Image classification data set "dataset" (CamisaoLucas/classification_model on GitHub). Class labels (4): bioclastic grainstone, mudstone, oolite, wackestone.

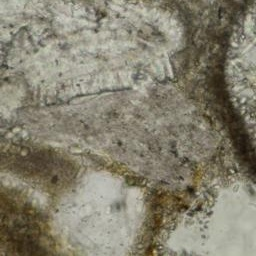
Label: bioclastic grainstone

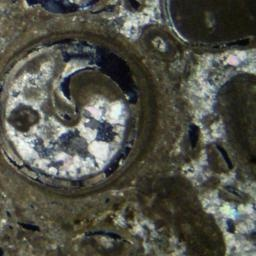
Label: wackestone

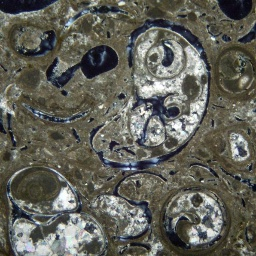
Label: wackestone

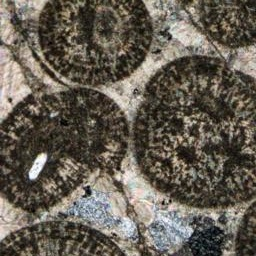
Label: oolite

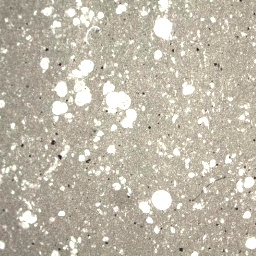
Label: mudstone

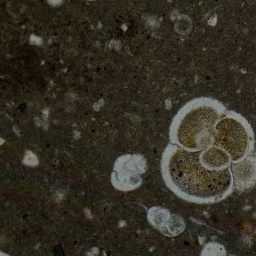
Label: mudstone
